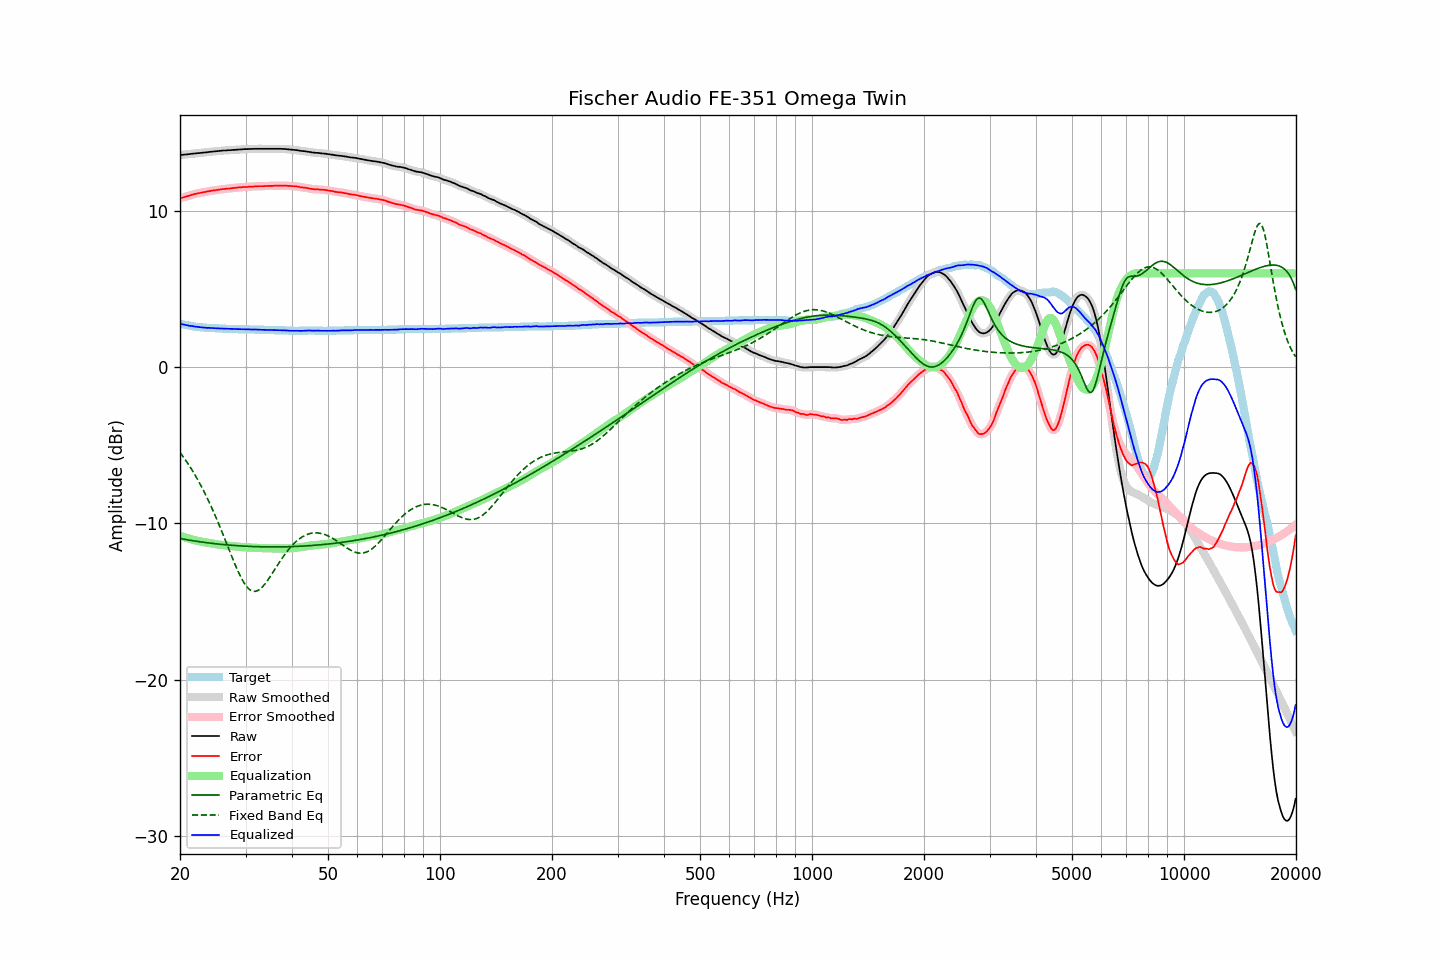

Values plotted in this chart, from the file beside it:
frequency, raw, error, smoothed, error_smoothed, equalization, parametric_eq, fixed_band_eq, equalized_raw, equalized_smoothed, target
20.00, 13.57, 10.79, 13.57, 10.79, -10.79, -10.97, -5.46, 2.78, 2.78, 2.78
20.20, 13.58, 10.83, 13.58, 10.83, -10.82, -10.98, -5.59, 2.76, 2.76, 2.75
20.40, 13.59, 10.86, 13.59, 10.86, -10.86, -11.00, -5.74, 2.73, 2.73, 2.73
20.61, 13.60, 10.89, 13.60, 10.89, -10.89, -11.02, -5.88, 2.71, 2.71, 2.71
20.81, 13.61, 10.92, 13.61, 10.92, -10.92, -11.04, -6.03, 2.69, 2.68, 2.69
21.02, 13.62, 10.95, 13.62, 10.95, -10.96, -11.06, -6.18, 2.66, 2.66, 2.67
21.23, 13.63, 10.98, 13.63, 10.98, -10.99, -11.07, -6.34, 2.64, 2.65, 2.65
21.44, 13.65, 11.02, 13.65, 11.02, -11.01, -11.09, -6.51, 2.64, 2.63, 2.63
21.66, 13.66, 11.05, 13.66, 11.05, -11.04, -11.11, -6.67, 2.62, 2.62, 2.61
21.87, 13.67, 11.07, 13.67, 11.07, -11.07, -11.12, -6.84, 2.60, 2.60, 2.60
22.09, 13.68, 11.10, 13.68, 11.10, -11.09, -11.14, -7.02, 2.59, 2.59, 2.58
22.31, 13.69, 11.12, 13.69, 11.12, -11.12, -11.15, -7.20, 2.57, 2.57, 2.57
22.54, 13.70, 11.14, 13.70, 11.14, -11.14, -11.17, -7.39, 2.56, 2.56, 2.56
22.76, 13.71, 11.16, 13.71, 11.16, -11.16, -11.18, -7.58, 2.55, 2.55, 2.55
22.99, 13.72, 11.18, 13.72, 11.18, -11.18, -11.20, -7.77, 2.54, 2.54, 2.54
23.22, 13.73, 11.20, 13.73, 11.20, -11.20, -11.21, -7.97, 2.53, 2.53, 2.53
23.45, 13.74, 11.22, 13.74, 11.22, -11.22, -11.23, -8.18, 2.52, 2.52, 2.52
23.69, 13.75, 11.24, 13.75, 11.24, -11.24, -11.24, -8.39, 2.51, 2.51, 2.51
23.92, 13.77, 11.26, 13.77, 11.26, -11.26, -11.25, -8.61, 2.51, 2.51, 2.51
24.16, 13.78, 11.28, 13.78, 11.28, -11.27, -11.27, -8.83, 2.51, 2.51, 2.50
24.40, 13.79, 11.29, 13.79, 11.29, -11.29, -11.28, -9.06, 2.50, 2.50, 2.50
24.65, 13.80, 11.31, 13.80, 11.31, -11.31, -11.29, -9.29, 2.49, 2.49, 2.49
24.89, 13.81, 11.32, 13.81, 11.32, -11.32, -11.30, -9.52, 2.49, 2.49, 2.49
25.14, 13.82, 11.34, 13.82, 11.34, -11.34, -11.31, -9.77, 2.48, 2.48, 2.48
25.39, 13.83, 11.35, 13.83, 11.35, -11.35, -11.32, -10.01, 2.48, 2.48, 2.48
25.65, 13.84, 11.37, 13.84, 11.37, -11.37, -11.33, -10.26, 2.47, 2.47, 2.47
25.91, 13.85, 11.38, 13.85, 11.38, -11.38, -11.34, -10.51, 2.47, 2.47, 2.47
26.16, 13.86, 11.40, 13.86, 11.39, -11.39, -11.35, -10.77, 2.47, 2.46, 2.46
26.43, 13.86, 11.40, 13.86, 11.41, -11.40, -11.36, -11.03, 2.46, 2.46, 2.46
26.69, 13.87, 11.42, 13.87, 11.42, -11.42, -11.37, -11.29, 2.45, 2.45, 2.45
26.96, 13.88, 11.43, 13.88, 11.42, -11.43, -11.38, -11.55, 2.45, 2.45, 2.45
27.23, 13.88, 11.43, 13.88, 11.44, -11.44, -11.39, -11.81, 2.44, 2.45, 2.45
27.50, 13.89, 11.45, 13.89, 11.45, -11.45, -11.40, -12.07, 2.44, 2.44, 2.44
27.77, 13.90, 11.46, 13.90, 11.46, -11.46, -11.41, -12.32, 2.44, 2.44, 2.44
28.05, 13.90, 11.47, 13.90, 11.47, -11.47, -11.42, -12.57, 2.43, 2.43, 2.43
28.33, 13.91, 11.48, 13.91, 11.48, -11.48, -11.42, -12.81, 2.43, 2.43, 2.43
28.62, 13.92, 11.49, 13.92, 11.49, -11.49, -11.43, -13.04, 2.43, 2.43, 2.43
28.90, 13.93, 11.51, 13.93, 11.50, -11.50, -11.44, -13.26, 2.43, 2.43, 2.42
29.19, 13.93, 11.51, 13.93, 11.51, -11.51, -11.44, -13.47, 2.42, 2.42, 2.42
29.48, 13.94, 11.52, 13.94, 11.52, -11.52, -11.45, -13.66, 2.42, 2.42, 2.42
29.78, 13.95, 11.53, 13.95, 11.52, -11.52, -11.45, -13.83, 2.42, 2.42, 2.42
30.08, 13.95, 11.53, 13.95, 11.53, -11.53, -11.46, -13.98, 2.42, 2.42, 2.42
30.38, 13.95, 11.53, 13.95, 11.54, -11.54, -11.47, -14.10, 2.41, 2.42, 2.42
30.68, 13.96, 11.55, 13.96, 11.54, -11.54, -11.47, -14.21, 2.42, 2.41, 2.41
30.99, 13.96, 11.55, 13.96, 11.55, -11.55, -11.47, -14.28, 2.41, 2.41, 2.41
31.30, 13.96, 11.55, 13.96, 11.55, -11.55, -11.48, -14.33, 2.41, 2.41, 2.41
31.61, 13.97, 11.56, 13.97, 11.56, -11.56, -11.48, -14.35, 2.41, 2.41, 2.41
31.93, 13.97, 11.57, 13.97, 11.57, -11.56, -11.49, -14.34, 2.41, 2.40, 2.40
32.24, 13.97, 11.57, 13.97, 11.57, -11.57, -11.49, -14.31, 2.40, 2.40, 2.40
32.57, 13.97, 11.58, 13.97, 11.58, -11.57, -11.49, -14.26, 2.40, 2.40, 2.39
32.89, 13.97, 11.58, 13.97, 11.58, -11.58, -11.50, -14.19, 2.39, 2.39, 2.39
33.22, 13.97, 11.58, 13.97, 11.58, -11.58, -11.50, -14.09, 2.39, 2.39, 2.39
33.55, 13.97, 11.58, 13.97, 11.58, -11.58, -11.50, -13.98, 2.39, 2.39, 2.39
33.89, 13.97, 11.59, 13.97, 11.59, -11.59, -11.50, -13.85, 2.38, 2.38, 2.38
34.23, 13.97, 11.59, 13.97, 11.59, -11.59, -11.50, -13.72, 2.38, 2.38, 2.38
34.57, 13.97, 11.60, 13.97, 11.60, -11.59, -11.50, -13.57, 2.38, 2.38, 2.37
34.92, 13.97, 11.60, 13.97, 11.60, -11.60, -11.50, -13.42, 2.37, 2.37, 2.37
35.27, 13.97, 11.60, 13.97, 11.60, -11.60, -11.50, -13.26, 2.37, 2.37, 2.37
35.62, 13.97, 11.60, 13.97, 11.60, -11.60, -11.50, -13.10, 2.37, 2.37, 2.37
35.97, 13.97, 11.61, 13.97, 11.61, -11.61, -11.50, -12.94, 2.36, 2.36, 2.36
... 635 more rows
